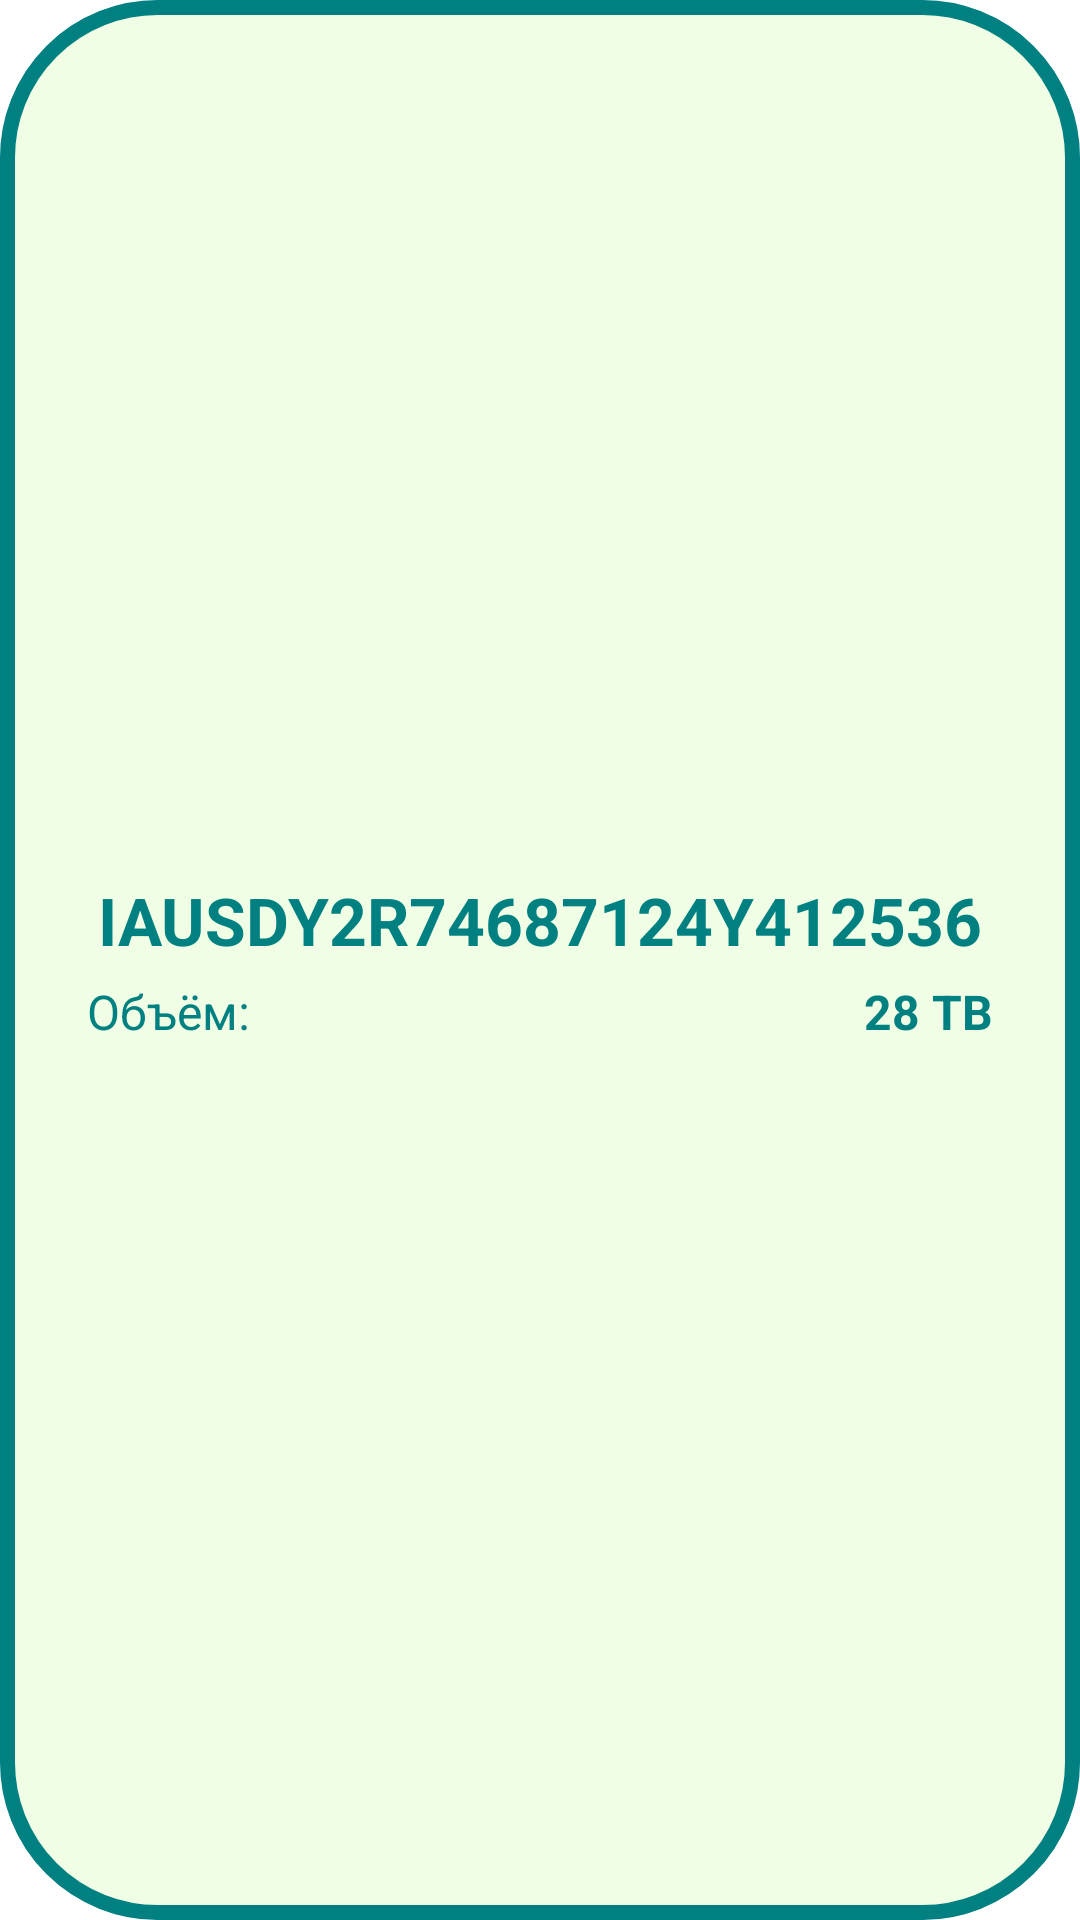

The Android layout XML behind this screen, and the referenced resources:
<!-- AndroidManifest.xml: application theme Base.Theme.KR -->
<!-- res/layout/hdd_recyclerview_unit.xml -->
<?xml version="1.0" encoding="utf-8"?>
<LinearLayout
    xmlns:android="http://schemas.android.com/apk/res/android"
    xmlns:app="http://schemas.android.com/apk/res-auto"
    xmlns:tools="http://schemas.android.com/tools"
    android:layout_width="match_parent"
    android:layout_height="wrap_content"
    android:background="@drawable/recyclerview_bg"
    >
        <LinearLayout
            android:layout_width="match_parent"
            android:layout_height="wrap_content"
            android:orientation="vertical"
            android:padding="5dp"
            android:id="@+id/unit"
            android:gravity="center"
            android:layout_gravity="center"
            android:layout_weight="1"

            >
            <TextView
                android:id="@+id/view_modelname"
                android:layout_width="wrap_content"
                android:layout_height="wrap_content"
                android:layout_weight="1"
                android:fontFamily="sans-serif"
                android:text="IAUSDY2r74687124y412536"
                android:textAllCaps="true"
                android:textColor="@color/light_marine"
                android:textSize="22dp"
                android:textStyle="bold"
                android:paddingTop="5dp"
                android:paddingHorizontal="12dp"/>

            <LinearLayout
                android:layout_width="match_parent"
                android:layout_height="wrap_content"
                android:orientation="horizontal"
                android:layout_weight="1"
                android:paddingVertical="5dp"
                android:paddingHorizontal="12dp"
                android:layout_marginLeft="10dp"
                android:layout_marginRight="10dp">

                <TextView
                    android:layout_width="wrap_content"
                    android:layout_height="wrap_content"
                    android:text="Объём:"
                    android:textColor="@color/light_marine"
                    android:textSize="16dp"
                    android:layout_weight="1"/>


                <TextView
                    android:id="@+id/view_capacity"
                    android:layout_width="wrap_content"
                    android:layout_height="wrap_content"
                    android:text="28 TB"
                    android:textAlignment="viewEnd"
                    android:layout_weight="1"
                    android:textSize="16dp"
                    android:textStyle="bold"
                    android:textColor="@color/light_marine"/>

            </LinearLayout>
        </LinearLayout>
</LinearLayout>
<!-- resources referenced by this layout -->
<resources>
  <color name="light_marine">#008080</color>
  <!-- drawable recyclerview_bg (drawable) -->
  <?xml version="1.0" encoding="UTF-8"?>
  <shape xmlns:android="http://schemas.android.com/apk/res/android">
      <solid android:color="@color/light_olive"/>
      <corners android:radius="50dp"/>
      <stroke android:width="5dp" android:color="@color/light_marine"/>
      <padding android:left="2dp" android:top="2dp" android:right="2dp" android:bottom="2dp"/>
  </shape>
  <style name="Base.Theme.KR" parent="Theme.Material3.DayNight.NoActionBar">
          <item name="android:windowBackground">#FFFFFF</item>
  
      </style>
  <color name="light_olive">#effee4</color>
</resources>
